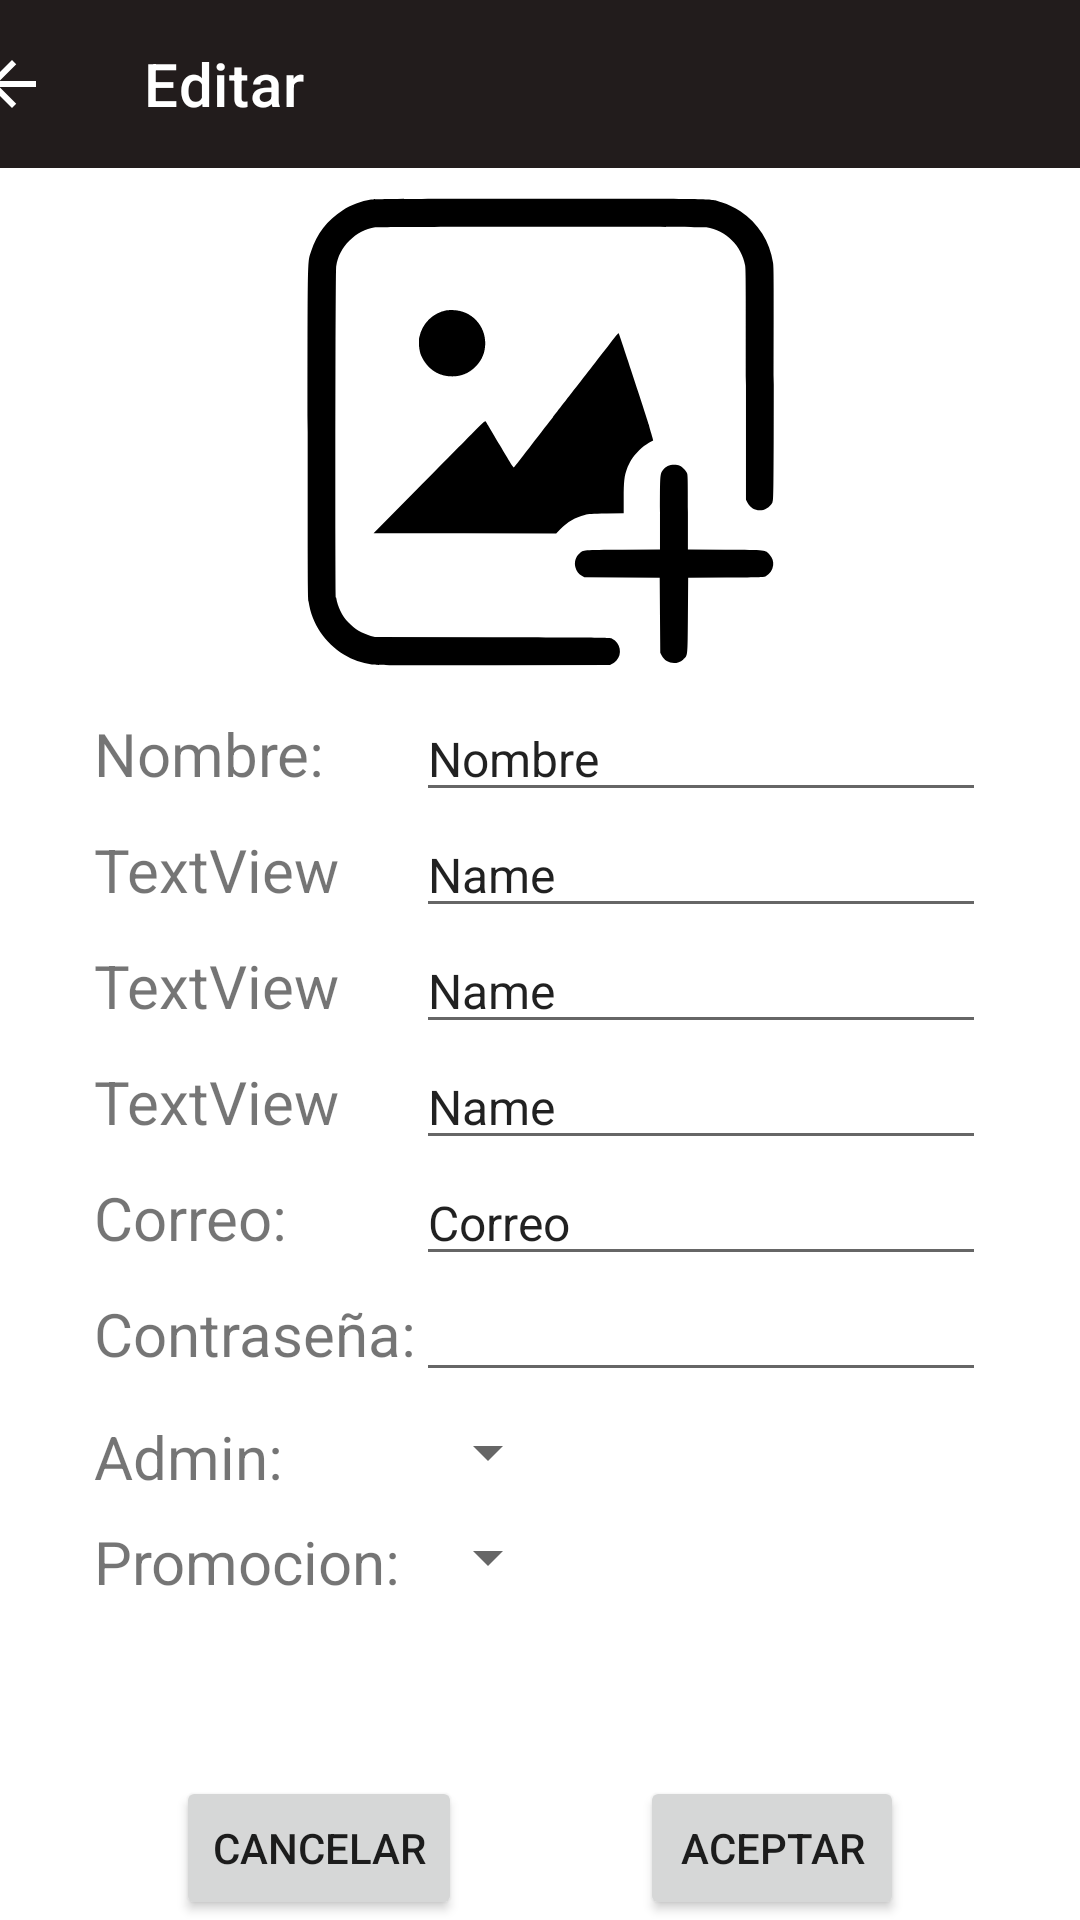

Reconstruct the res/layout file that produces this screen, plus the resources it refers to.
<!-- AndroidManifest.xml: application theme Theme.ApplicacionComida -->
<!-- res/layout/fragment_editor_item.xml -->
<?xml version="1.0" encoding="utf-8"?>
<androidx.constraintlayout.widget.ConstraintLayout xmlns:android="http://schemas.android.com/apk/res/android"
    xmlns:app="http://schemas.android.com/apk/res-auto"
    xmlns:tools="http://schemas.android.com/tools"
    android:layout_width="match_parent"
    android:layout_height="match_parent"
    android:background="?android:attr/colorBackground"
    android:clickable="true"
    android:focusable="true"
    tools:context=".ui.editor_item.EditorItemFragment">

    <androidx.appcompat.widget.Toolbar
        android:id="@+id/fragment_editor_item_toolbar"
        android:layout_width="409dp"
        android:layout_height="wrap_content"
        android:background="?attr/colorPrimary"
        android:minHeight="?attr/actionBarSize"
        android:theme="?attr/actionBarTheme"
        app:layout_constraintEnd_toEndOf="parent"
        app:layout_constraintStart_toStartOf="parent"
        app:layout_constraintTop_toTopOf="parent"
        app:navigationIcon="@drawable/ic_back_white"
        app:title="Editar"
        app:titleTextColor="?attr/colorOnPrimary" />

    <ImageView
        android:id="@+id/fragment_editor_item_image"
        android:layout_width="wrap_content"
        android:layout_height="0dp"
        android:layout_marginTop="8dp"
        android:scaleType="fitCenter"
        app:layout_constraintBottom_toTopOf="@+id/guideline3"
        app:layout_constraintEnd_toEndOf="parent"
        app:layout_constraintStart_toStartOf="parent"
        app:layout_constraintTop_toBottomOf="@+id/fragment_editor_item_toolbar"
        app:srcCompat="@drawable/ic_file_upload"
        tools:src="@tools:sample/avatars" />

    <GridLayout
        android:layout_width="wrap_content"
        android:layout_height="0dp"
        android:layout_marginTop="8dp"
        android:layout_marginBottom="8dp"
        android:columnCount="2"
        android:foregroundGravity="fill_horizontal|fill_vertical|fill"
        android:rowCount="8"
        app:layout_constraintBottom_toTopOf="@+id/fragment_editor_accept"
        app:layout_constraintEnd_toEndOf="parent"
        app:layout_constraintStart_toStartOf="parent"
        app:layout_constraintTop_toBottomOf="@+id/fragment_editor_item_image">

        <TextView
            android:id="@+id/fragment_editor_text1"
            android:layout_width="wrap_content"
            android:layout_height="wrap_content"
            android:text="Nombre:"
            android:textSize="20sp" />

        <EditText
            android:id="@+id/fragment_editor_property1"
            android:layout_width="match_parent"
            android:layout_height="wrap_content"
            android:ems="10"
            android:inputType="textPersonName"
            android:text="Nombre"
            android:textSize="16sp" />

        <TextView
            android:id="@+id/fragment_editor_text2"
            android:layout_width="wrap_content"
            android:layout_height="wrap_content"
            android:text="TextView"
            android:textSize="20sp" />

        <EditText
            android:id="@+id/fragment_editor_property2"
            android:layout_width="match_parent"
            android:layout_height="wrap_content"
            android:ems="10"
            android:inputType="textPersonName"
            android:text="Name"
            android:textSize="16sp" />

        <TextView
            android:id="@+id/fragment_editor_text3"
            android:layout_width="wrap_content"
            android:layout_height="wrap_content"
            android:text="TextView"
            android:textSize="20sp" />

        <EditText
            android:id="@+id/fragment_editor_property3"
            android:layout_width="match_parent"
            android:layout_height="wrap_content"
            android:ems="10"
            android:inputType="textPersonName"
            android:text="Name"
            android:textSize="16sp" />

        <TextView
            android:id="@+id/fragment_editor_text4"
            android:layout_width="wrap_content"
            android:layout_height="wrap_content"
            android:text="TextView"
            android:textSize="20sp" />

        <EditText
            android:id="@+id/fragment_editor_property4"
            android:layout_width="match_parent"
            android:layout_height="wrap_content"
            android:ems="10"
            android:inputType="textPersonName"
            android:text="Name"
            android:textSize="16sp" />

        <TextView
            android:id="@+id/fragment_editor_text5"
            android:layout_width="wrap_content"
            android:layout_height="wrap_content"
            android:text="Correo:"
            android:textSize="20sp" />

        <EditText
            android:id="@+id/fragment_editor_property5"
            android:layout_width="match_parent"
            android:layout_height="wrap_content"
            android:ems="10"
            android:inputType="textEmailAddress"
            android:text="Correo"
            android:textSize="16sp" />

        <TextView
            android:id="@+id/fragment_editor_text6"
            android:layout_width="wrap_content"
            android:layout_height="wrap_content"
            android:text="Contraseña:"
            android:textSize="20sp" />

        <EditText
            android:id="@+id/fragment_editor_property6"
            android:layout_width="match_parent"
            android:layout_height="wrap_content"
            android:ems="10"
            android:inputType="textPassword"
            android:text=""
            android:textSize="16sp" />

        <TextView
            android:id="@+id/fragment_editor_text7"
            android:layout_width="wrap_content"
            android:layout_height="wrap_content"
            android:layout_marginTop="8sp"
            android:text="Admin:"
            android:textSize="20sp" />

        <Spinner
            android:id="@+id/fragmentEditorProperty7"
            android:layout_width="match_parent"
            android:layout_height="wrap_content"
            android:layout_marginTop="8sp" />

        <TextView
            android:id="@+id/fragment_editor_text8"
            android:layout_width="wrap_content"
            android:layout_height="wrap_content"
            android:layout_marginTop="8sp"
            android:text="Promocion:"
            android:textSize="20sp" />

        <Spinner
            android:id="@+id/fragmentEditorProperty8"
            android:layout_width="match_parent"
            android:layout_height="wrap_content"
            android:layout_marginTop="8sp" />
    </GridLayout>

    <LinearLayout
        android:id="@+id/linearLayout4"
        android:layout_width="0dp"
        android:layout_height="0dp"
        android:orientation="horizontal"
        android:visibility="gone"
        app:layout_constraintBottom_toBottomOf="parent"
        app:layout_constraintEnd_toEndOf="parent"
        app:layout_constraintStart_toStartOf="parent"
        app:layout_constraintTop_toBottomOf="@+id/fragment_editor_item_image">

        <LinearLayout
            android:layout_width="wrap_content"
            android:layout_height="wrap_content"
            android:orientation="vertical">

        </LinearLayout>

        <LinearLayout
            android:layout_width="match_parent"
            android:layout_height="match_parent"
            android:gravity="end"
            android:orientation="vertical">

        </LinearLayout>
    </LinearLayout>

    <Button
        android:id="@+id/fragment_editor_cancel"
        android:layout_width="wrap_content"
        android:layout_height="wrap_content"
        android:text="Cancelar"
        app:layout_constraintBottom_toBottomOf="parent"
        app:layout_constraintEnd_toStartOf="@+id/fragment_editor_accept"
        app:layout_constraintStart_toStartOf="parent" />

    <Button
        android:id="@+id/fragment_editor_accept"
        android:layout_width="wrap_content"
        android:layout_height="wrap_content"
        android:layout_marginStart="1dp"
        android:text="Aceptar"
        app:layout_constraintBottom_toBottomOf="parent"
        app:layout_constraintEnd_toEndOf="parent"
        app:layout_constraintStart_toEndOf="@+id/fragment_editor_cancel" />

    <androidx.constraintlayout.widget.Guideline
        android:id="@+id/guideline3"
        android:layout_width="wrap_content"
        android:layout_height="wrap_content"
        android:orientation="horizontal"
        app:layout_constraintGuide_percent="0.35" />

</androidx.constraintlayout.widget.ConstraintLayout>
<!-- resources referenced by this layout -->
<resources>
  <!-- drawable ic_back_white (drawable) -->
  <vector android:height="24dp" android:fillColor="@color/white"
      android:viewportHeight="24" android:viewportWidth="24"
      android:width="24dp" xmlns:android="http://schemas.android.com/apk/res/android">
      <path android:fillColor="@color/white" android:pathData="M20,11H7.83l5.59,-5.59L12,4l-8,8 8,8 1.41,-1.41L7.83,13H20v-2z"/>
  </vector>
  <!-- drawable ic_file_upload: vector/xml drawable (drawable, 2767 chars, omitted) -->
  <style name="Theme.ApplicacionComida" parent="Theme.MaterialComponents.DayNight.NoActionBar">
          
          <item name="colorPrimary">@color/dark</item>
          <item name="colorPrimaryVariant">@color/dark</item>
          <item name="colorOnPrimary">@color/white</item>
          
          <item name="colorSecondary">@color/teal_200</item>
          <item name="colorSecondaryVariant">@color/teal_700</item>
          <item name="colorOnSecondary">@color/black</item>
          
          <item name="android:statusBarColor">?attr/colorPrimaryVariant</item>
          
  
          <item name="android:homeAsUpIndicator">@drawable/ic_back</item>
      </style>
  <color name="white">#FFFFFFFF</color>
  <color name="dark">#221C1C</color>
  <color name="teal_200">#FF03DAC5</color>
  <color name="teal_700">#FF018786</color>
  <color name="black">#FF000000</color>
  <!-- drawable ic_back (drawable) -->
  <vector android:height="24dp" android:fillColor="@color/black"
      android:viewportHeight="24" android:viewportWidth="24"
      android:width="24dp" xmlns:android="http://schemas.android.com/apk/res/android">
      <path android:fillColor="@color/black" android:pathData="M20,11H7.83l5.59,-5.59L12,4l-8,8 8,8 1.41,-1.41L7.83,13H20v-2z"/>
  </vector>
</resources>
